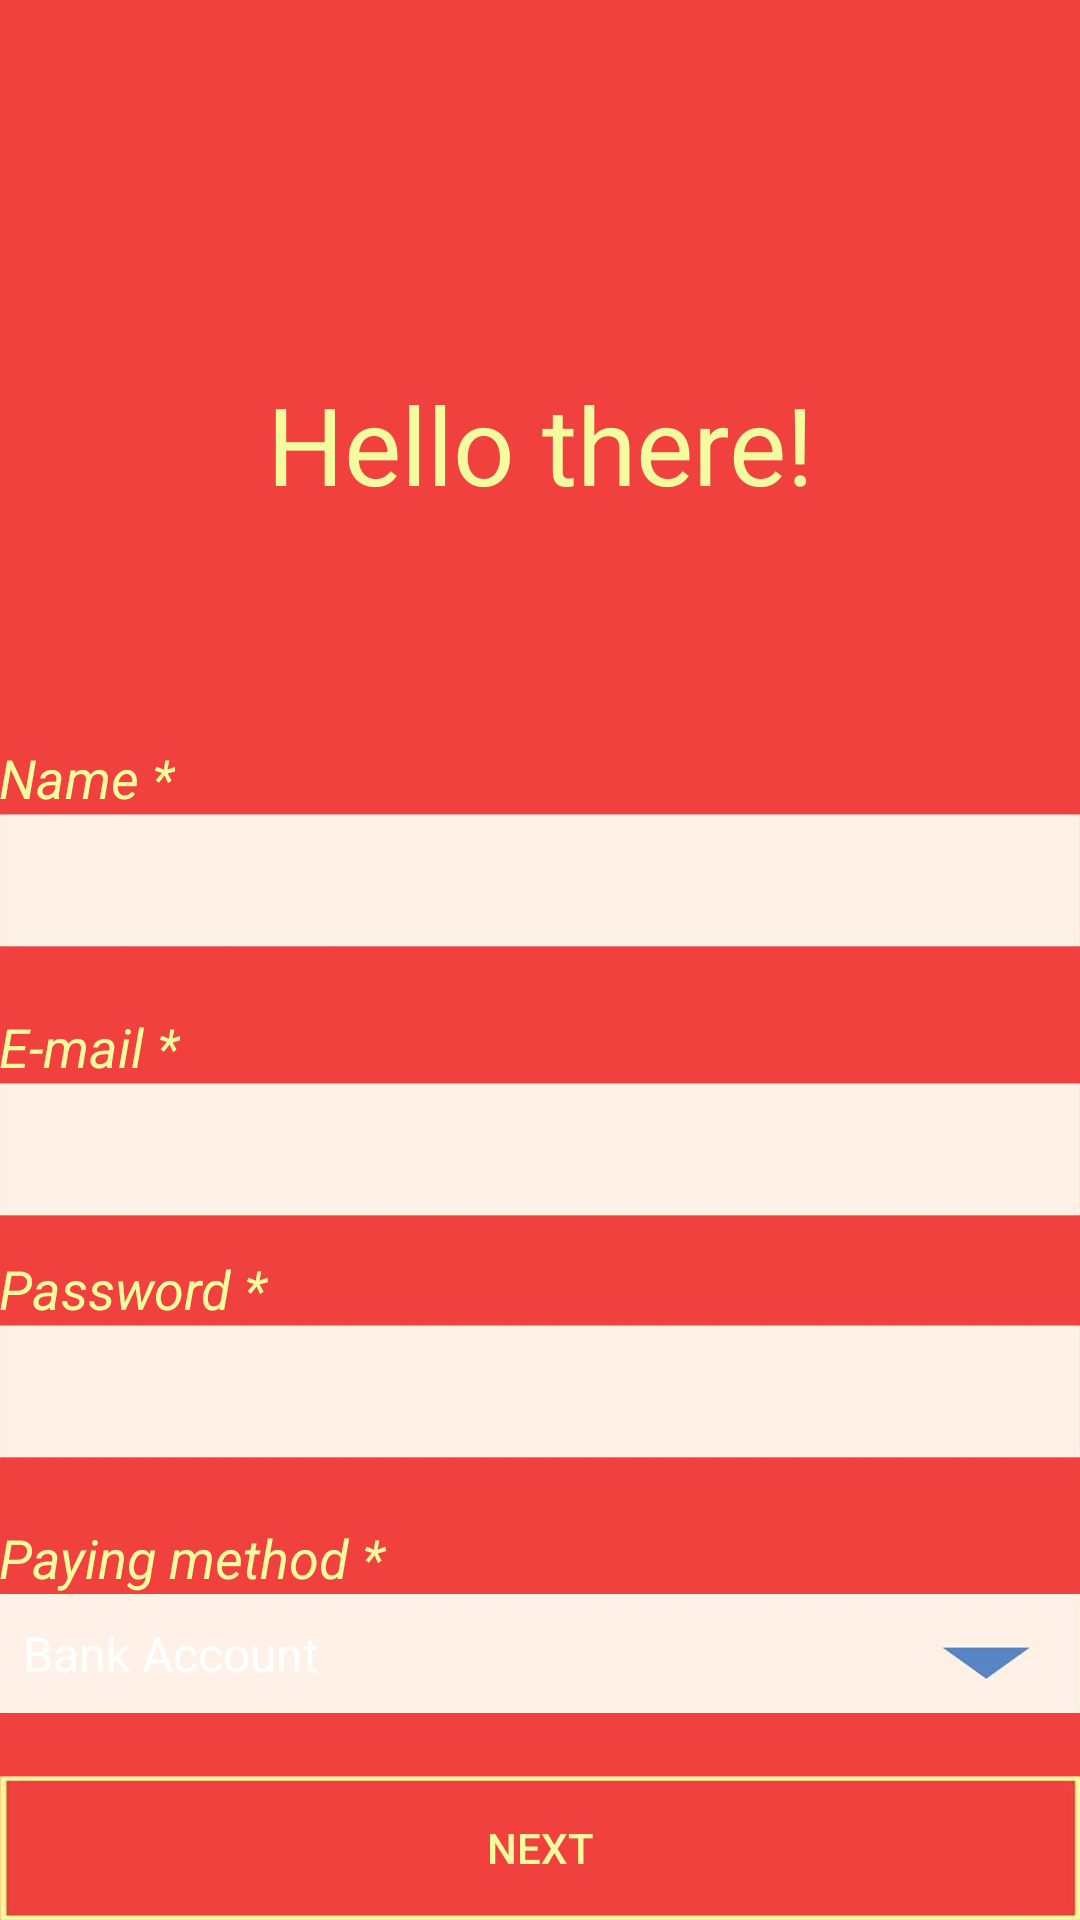

This screen was rendered from an Android layout file. Write that file and the resources it references.
<!-- AndroidManifest.xml: activity theme FullscreenTheme -->
<!-- res/layout/activity_register.xml -->
<LinearLayout xmlns:android="http://schemas.android.com/apk/res/android"
    xmlns:tools="http://schemas.android.com/tools"
    android:layout_width="match_parent"
    android:layout_height="match_parent"
    android:gravity="center_horizontal"
    android:orientation="vertical"
    android:paddingBottom="@dimen/activity_vertical_margin"
    android:paddingLeft="@dimen/activity_horizontal_margin"
    android:paddingRight="@dimen/activity_horizontal_margin"
    android:paddingTop="@dimen/activity_vertical_margin"
    tools:context="com.wth.machina.activities.RegisterActivity"
    android:background="@color/colorBackground">

    
    <ProgressBar
        android:id="@+id/login_progress"
        style="?android:attr/progressBarStyleLarge"
        android:layout_width="wrap_content"
        android:layout_height="wrap_content"
        android:layout_marginBottom="8dp"
        android:visibility="gone" />


    <LinearLayout
        android:id="@+id/login_form"
        android:layout_width="match_parent"
        android:layout_height="match_parent"
        android:layout_alignParentBottom="true"
        android:layout_alignParentEnd="true">

        <LinearLayout
            android:id="@+id/email_login_form"
            android:layout_width="match_parent"
            android:layout_height="wrap_content"
            android:orientation="vertical"
            android:gravity="bottom"
            android:layout_gravity="bottom">

            <TextView
                android:layout_width="match_parent"
                android:layout_height="wrap_content"
                android:textAppearance="?android:attr/textAppearanceLarge"
                android:text="Hello there!"
                android:gravity="center"
                android:id="@+id/textView4"
                android:layout_alignTop="@+id/login_form"
                android:layout_centerHorizontal="true"
                android:textSize="36sp"
                android:textColor="@color/colorText"
                android:layout_marginBottom="75dp" />

            <android.support.design.widget.TextInputLayout
                android:layout_width="match_parent"
                android:layout_height="wrap_content">

            </android.support.design.widget.TextInputLayout>

            <android.support.design.widget.TextInputLayout
                android:layout_width="match_parent"
                android:layout_height="wrap_content">

            </android.support.design.widget.TextInputLayout>

            <TextView
                android:layout_width="wrap_content"
                android:layout_height="wrap_content"
                android:text="Name *"
                android:id="@+id/textView"
                android:textAppearance="?android:attr/textAppearanceMedium"
                android:textStyle="italic"
                android:layout_above="@+id/autoCompleteTextView"
                android:layout_alignParentStart="true"
                android:textColor="@color/colorText" />

            <AutoCompleteTextView
                android:id="@+id/autoCompleteTextView"
                android:layout_width="match_parent"
                android:layout_height="wrap_content"
                android:inputType="text"
                android:maxLines="1"
                android:singleLine="true"
                android:background="@drawable/edittext"
                android:layout_marginBottom="21dp"
                android:layout_above="@+id/textView2"
                android:layout_alignParentEnd="true"
                android:textColor="@color/colorBackground"
                android:imeOptions="actionNext"
                android:padding="10dp" />

            <TextView
                android:layout_width="wrap_content"
                android:layout_height="wrap_content"
                android:text="E-mail *"
                android:id="@+id/textView2"
                android:textAppearance="?android:attr/textAppearanceMedium"
                android:textStyle="italic"
                android:layout_above="@+id/email"
                android:layout_alignParentStart="true"
                android:textColor="@color/colorText" />

            <AutoCompleteTextView
                android:id="@+id/email"
                android:layout_width="match_parent"
                android:layout_height="wrap_content"
                android:inputType="textEmailAddress"
                android:maxLines="1"
                android:singleLine="true"
                android:background="@drawable/edittext"
                android:layout_marginBottom="12dp"
                android:layout_above="@+id/textView3"
                android:layout_toEndOf="@+id/login_progress"
                android:textColor="@color/colorBackground"
                android:imeOptions="actionNext"
                android:padding="10dp" />

            <TextView
                android:layout_width="wrap_content"
                android:layout_height="wrap_content"
                android:text="Password *"
                android:id="@+id/textView3"
                android:textAppearance="?android:attr/textAppearanceMedium"
                android:textStyle="italic"
                android:layout_above="@+id/password"
                android:layout_alignParentStart="true"
                android:textColor="@color/colorText" />
            <EditText
                android:id="@+id/password"
                android:layout_width="match_parent"
                android:layout_height="wrap_content"
                android:imeActionId="@+id/login"
                android:imeActionLabel="@string/action_sign_in_short"
                android:imeOptions="actionUnspecified"
                android:inputType="textPassword"
                android:maxLines="1"
                android:singleLine="true"
                android:background="@drawable/edittext"
                android:layout_marginBottom="21dp"
                android:layout_above="@+id/textView5"
                android:layout_alignParentEnd="true"
                android:textColor="@color/colorBackground"
                android:padding="10dp" />
            <TextView
                android:layout_width="wrap_content"
                android:layout_height="wrap_content"
                android:text="Paying method *"
                android:id="@+id/textView5"
                android:textAppearance="?android:attr/textAppearanceMedium"
                android:textStyle="italic"
                android:layout_above="@+id/spinner"
                android:layout_alignStart="@+id/textView3"
                android:textColor="@color/colorText" />
            <Spinner
                android:layout_width="match_parent"
                android:layout_height="wrap_content"
                android:id="@+id/spinner"
                android:layout_marginBottom="21dp"
                android:layout_above="@+id/email_sign_in_button"
                android:layout_alignParentEnd="true"
                android:background="@drawable/spinner"
                android:spinnerMode="dropdown"
                android:entries="@array/paying_methods"
                style="@style/spinner_style" />

            <Button
                android:id="@+id/email_sign_in_button"
                android:layout_width="match_parent"
                android:layout_height="wrap_content"
                android:text="Next"
                android:background="@drawable/button"
                android:layout_alignBottom="@+id/login_form"
                android:layout_alignParentEnd="true"
                android:textColor="@color/colorText" />

        </LinearLayout>

    </LinearLayout>


</LinearLayout>
<!-- resources referenced by this layout -->
<resources>
  <array name="paying_methods">
          <item>@string/bank_account</item>
          <item>@string/credit_card</item>
          <item>@string/phone_account</item>
      </array>
  <color name="colorBackground">#f0413e</color>
  <color name="colorText">#f5fc9f</color>
  <!-- drawable button: png bitmap (drawable-xxxhdpi, 2947 bytes) -->
  <!-- drawable edittext: png bitmap (drawable-xxxhdpi, 1743 bytes) -->
  <!-- drawable spinner: png bitmap (drawable-xxxhdpi, 7799 bytes) -->
  <string name="action_sign_in_short">Sign in</string>
  <style name="spinner_style">
          <item name="android:layout_width">wrap_content</item>
          <item name="android:layout_height">wrap_content</item>
          <item name="android:textAppearance">@style/MyText</item>
      </style>
  <style name="FullscreenTheme" parent="Theme.AppCompat.NoActionBar">
          <item name="android:windowBackground">@drawable/background_splash</item>
      </style>
  <string name="bank_account">Bank Account</string>
  <string name="credit_card">Credit Card</string>
  <string name="phone_account">Phone Account</string>
  <style name="MyText" parent="@android:style/TextAppearance">
          <item name="android:textColor">@color/colorBackground</item>
      </style>
</resources>
